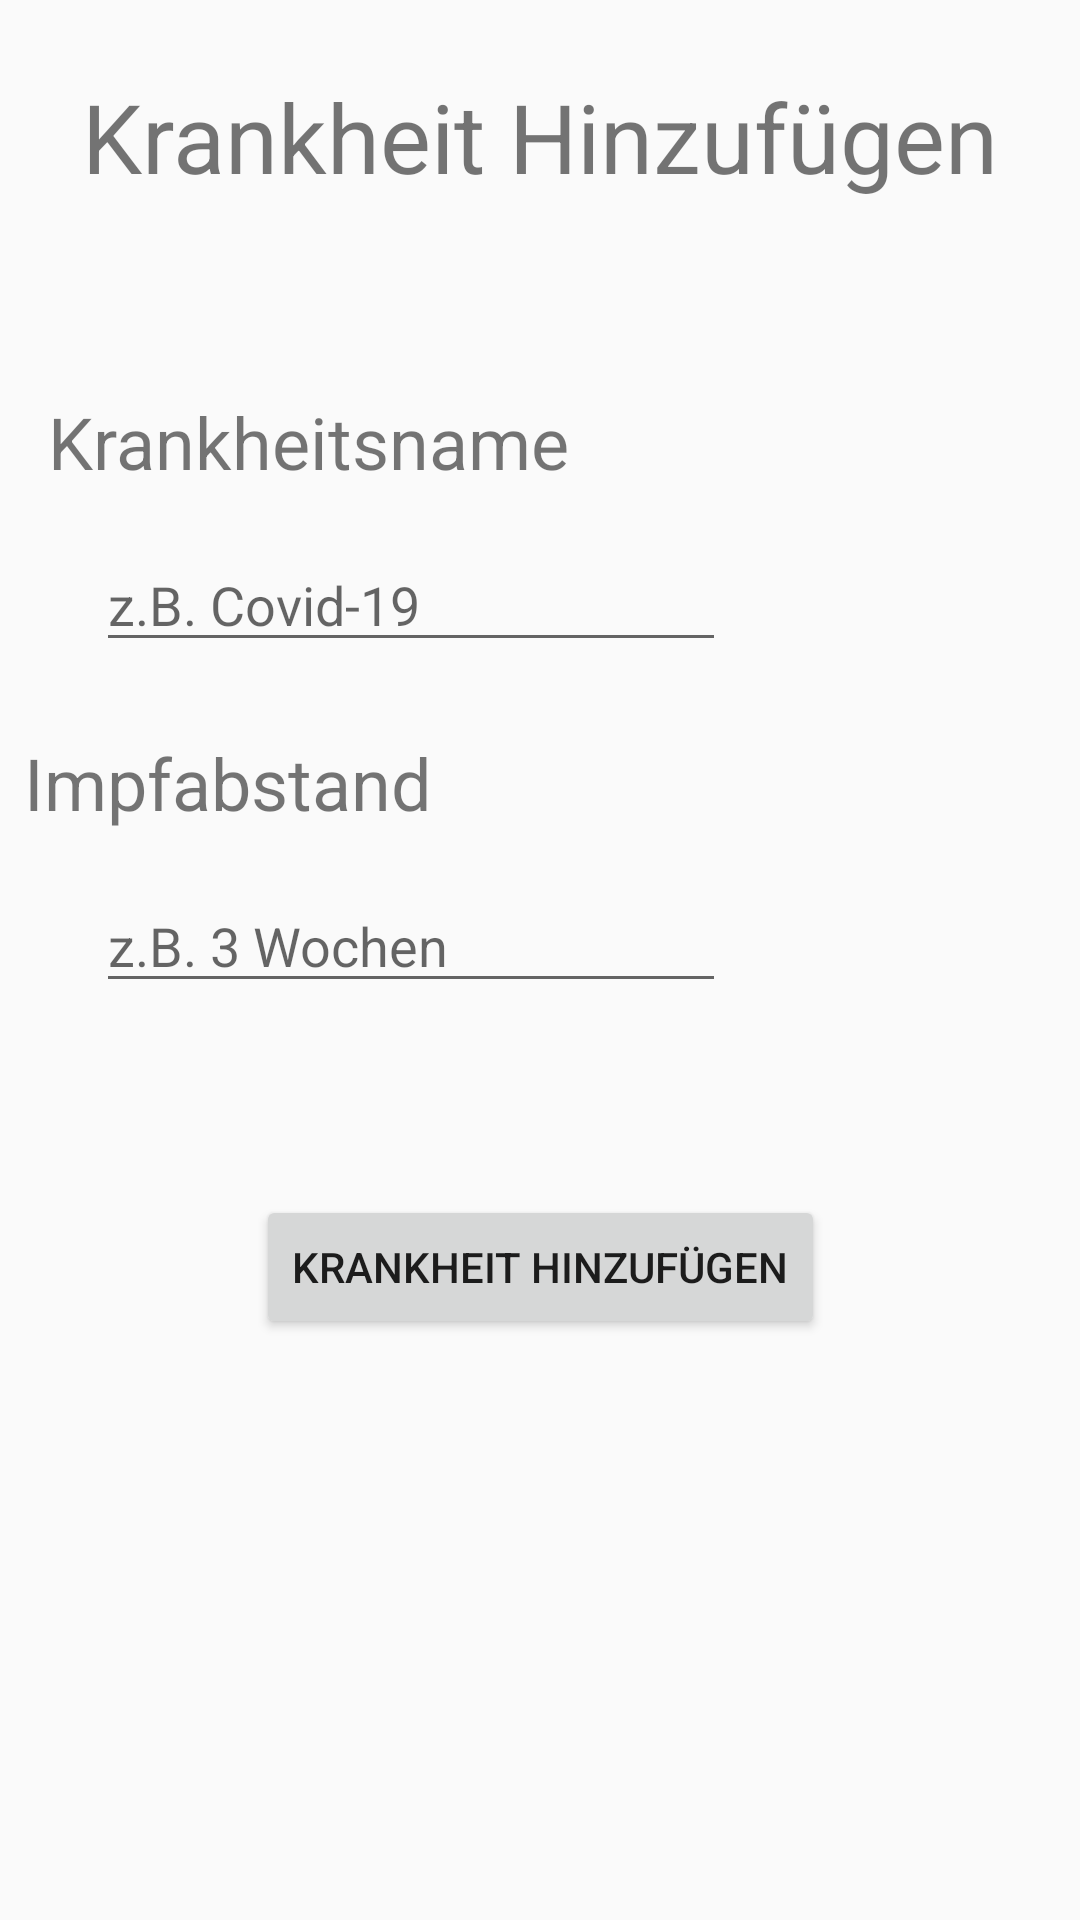

Reconstruct the res/layout file that produces this screen, plus the resources it refers to.
<!-- AndroidManifest.xml: application theme Theme.Impfpass -->
<!-- res/layout/add_krankheit.xml -->
<?xml version="1.0" encoding="utf-8"?>
<android.support.design.widget.CoordinatorLayout

    xmlns:android="http://schemas.android.com/apk/res/android"
    android:layout_width="match_parent"
    xmlns:tools="http://schemas.android.com/tools"
    android:layout_height="match_parent">
    tools:context="com.example.impfpass.Activities.AddKrankheit>
    <include layout="@layout/add_krankheit_content"/>



</android.support.design.widget.CoordinatorLayout>
<!-- res/layout/add_krankheit_content.xml (included above) -->
<?xml version="1.0" encoding="utf-8"?>
<android.support.constraint.ConstraintLayout
    xmlns:android="http://schemas.android.com/apk/res/android"
    xmlns:app="http://schemas.android.com/apk/res-auto"
    android:layout_width="match_parent"
    android:layout_height="match_parent">

    <TextView
        android:id="@+id/textView5"
        android:layout_width="wrap_content"
        android:layout_height="wrap_content"
        android:layout_marginStart="16dp"
        android:layout_marginTop="64dp"

        android:text="@string/krankheitsname"
        android:textSize="24sp"
        app:layout_constraintStart_toStartOf="parent"
        app:layout_constraintTop_toBottomOf="@+id/textView8" />

    <TextView
        android:id="@+id/textView6"
        android:layout_width="wrap_content"
        android:layout_height="wrap_content"
        android:layout_marginStart="8dp"
        android:layout_marginTop="24dp"

        android:text="@string/impfabstand"
        android:textSize="24sp"
        app:layout_constraintStart_toStartOf="parent"
        app:layout_constraintTop_toBottomOf="@+id/krankheit_edit" />

    <TextView
        android:id="@+id/textView8"
        android:layout_width="wrap_content"
        android:layout_height="wrap_content"
        android:layout_marginTop="24dp"

        android:text="@string/krankheit_hinzuf_gen"
        android:textSize="32sp"
        app:layout_constraintEnd_toEndOf="parent"
        app:layout_constraintStart_toStartOf="parent"
        app:layout_constraintTop_toTopOf="parent" />

    <Button
        android:id="@+id/button2"
        android:layout_width="wrap_content"
        android:layout_height="wrap_content"
        android:layout_marginTop="64dp"
        android:onClick="addKrankheit"
        android:text="@string/krankheit_hinzufgen_add"
        app:layout_constraintEnd_toEndOf="parent"
        app:layout_constraintStart_toStartOf="parent"
        app:layout_constraintTop_toBottomOf="@+id/impfabstand" />

    <EditText
        android:id="@+id/krankheit_edit"
        android:layout_width="wrap_content"
        android:layout_height="wrap_content"
        android:layout_marginStart="16dp"
        android:layout_marginTop="16dp"
        android:ems="10"
        android:hint="@string/z_b_covid_19"
        android:inputType="textPersonName"
        app:layout_constraintStart_toStartOf="@+id/textView5"
        app:layout_constraintTop_toBottomOf="@+id/textView5" />

    <EditText
        android:id="@+id/impfabstand"
        android:layout_width="wrap_content"
        android:layout_height="wrap_content"
        android:layout_marginTop="16dp"
        android:ems="10"
        android:hint="@string/wochenBsp"
        android:inputType="textPersonName"
        app:layout_constraintStart_toStartOf="@+id/krankheit_edit"
        app:layout_constraintTop_toBottomOf="@+id/textView6" />

    <TextView
        android:id="@+id/krankheit_status"
        android:layout_width="wrap_content"
        android:layout_height="wrap_content"
        android:layout_marginBottom="8dp"
        app:layout_constraintBottom_toTopOf="@+id/button2"
        app:layout_constraintEnd_toEndOf="@+id/button2"
        app:layout_constraintStart_toStartOf="@+id/button2" />
</android.support.constraint.ConstraintLayout>
<!-- resources referenced by this layout -->
<resources>
  <string name="impfabstand">Impfabstand</string>
  <string name="krankheit_hinzuf_gen">Krankheit Hinzufügen</string>
  <string name="krankheit_hinzufgen_add">Krankheit hinzufügen</string>
  <string name="krankheitsname">Krankheitsname</string>
  <string name="wochenBsp">z.B. 3 Wochen</string>
  <string name="z_b_covid_19">z.B. Covid-19</string>
  <style name="Theme.Impfpass" parent="Theme.AppCompat.Light.DarkActionBar">
          
          <item name="colorPrimary">@color/purple_500</item>
          <item name="colorPrimaryDark">@color/purple_700</item>
          <item name="colorAccent">@color/teal_200</item>
          
      </style>
  <color name="purple_500">#FF6200EE</color>
  <color name="purple_700">#FF3700B3</color>
  <color name="teal_200">#FF03DAC5</color>
</resources>
